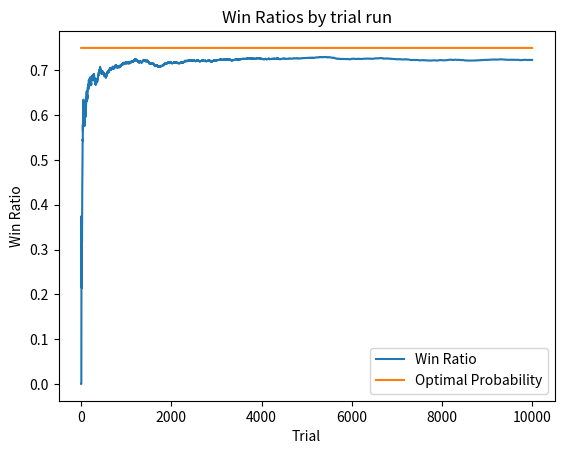

Python code for this plot:


import numpy as np
import matplotlib.pyplot as plt

class Bandit:
    """Represents one arm in an epsilon-greedy multi-armed bandit experiment.

    The class stores the arm's true win probability and maintains an online
    estimate of that probability as rewards are observed.

    Args:
        p (float): True probability of returning a reward of 1.
        Initial_estimate (float, optional): Initial value for the estimated
            win probability. Defaults to 0.5.

    Attributes:
        p (float): True probability of reward for this arm.
        p_estimate (float): Running estimate of the arm's win probability.
        N (int): Number of times this arm has been pulled.
    """
    def __init__(self, p: float, initial_estimate: float = 0.5):
        self.p = p
        self.p_estimate = initial_estimate # small non-zero value to encourage exploration
        self.N = 0

    def pull(self):
        """Samples a reward from this bandit arm.

        Returns:
            int: 1 for a win and 0 for a loss.
        """
        return int(np.random.random() < self.p)

    def update_estimate(self, x: float):
        """Updates the running win-rate estimate using one new observation.

        Args:
            x (float): Observed reward for the latest pull (typically 0 or 1).
        """
        self.N += 1
        self.p_estimate = self.p_estimate + (x - self.p_estimate) / self.N

# Main
NUM_TRIALS = 10_000
EPSILON = 0.1
BANDIT_PROBABILITIES = [0.2, 0.5, 0.75]

# Instantiate bandits with the given probabilities
bandits = [Bandit(p, initial_estimate=0) for p in BANDIT_PROBABILITIES]
rewards = np.zeros(NUM_TRIALS) # array to store the reward for each trial
num_times_explored = 0
num_times_exploited = 0
num_optimal_bandit_selected = 0
print('\n'.join(f"Bandit {i}: p = {b.p}" for i, b in enumerate(bandits)))
optimal_bandit_index = np.argmax([b.p for b in bandits])
print("Optimal Bandit Index:", optimal_bandit_index)

for trial in range(NUM_TRIALS):
    random_value: float = np.random.random()
    # use epsilon greedy to choose the next bandit. If probability < EPSILON explore, else exploit
    if random_value < EPSILON:
        selected_bandit_index = np.random.choice(len(bandits)) # randomly select from one of the bandits
        num_times_explored += 1
    else:
        # Select the bandit with highest estimated probability of winning
        selected_bandit_index = np.argmax([b.p_estimate for b in bandits])
        num_times_exploited += 1


    if selected_bandit_index == optimal_bandit_index:
        num_optimal_bandit_selected += 1 # Updates the number of times the optimal bandit is selected

    # Pull the arm for the bandit for the selected bandit and get the reward for this trial
    trial_reward = bandits[selected_bandit_index].pull() # returns reward: 1 if random value < bandit probability, 0 otherwise


    rewards[trial] = trial_reward # log the reward for this trial
    bandits[selected_bandit_index].update_estimate(trial_reward) # update the estimated probability of winning for the selected bandit

# Print estimated probabilities for each bandit
print("*" * 10 + "End of Experiment" + "*" * 10)
print('\n'.join(f"Bandit {i}: p estimate = {b.p_estimate:.2f}, true p = {b.p}" for i, b in enumerate(bandits)))
print(f"Number of times explored: {num_times_explored}")
print(f"Number of times exploited: {num_times_exploited}")
print(f"Number of times optimal bandit selected: {num_optimal_bandit_selected}")
print(f"Average Reward: {rewards.sum() / NUM_TRIALS}")
print(f"Total reward: {np.sum(rewards)}")

# Plot the rewards
cumulative_rewards = np.cumsum(rewards)
average_reward = cumulative_rewards / (np.arange(NUM_TRIALS) + 1)
plt.plot(average_reward, label='Win Ratio')
plt.plot(np.ones(NUM_TRIALS)*np.max(BANDIT_PROBABILITIES), label='Optimal Probability')
plt.gca().set(xlabel='Trial', ylabel='Win Ratio', title='Win Ratios by trial run')

plt.legend()
plt.show()
